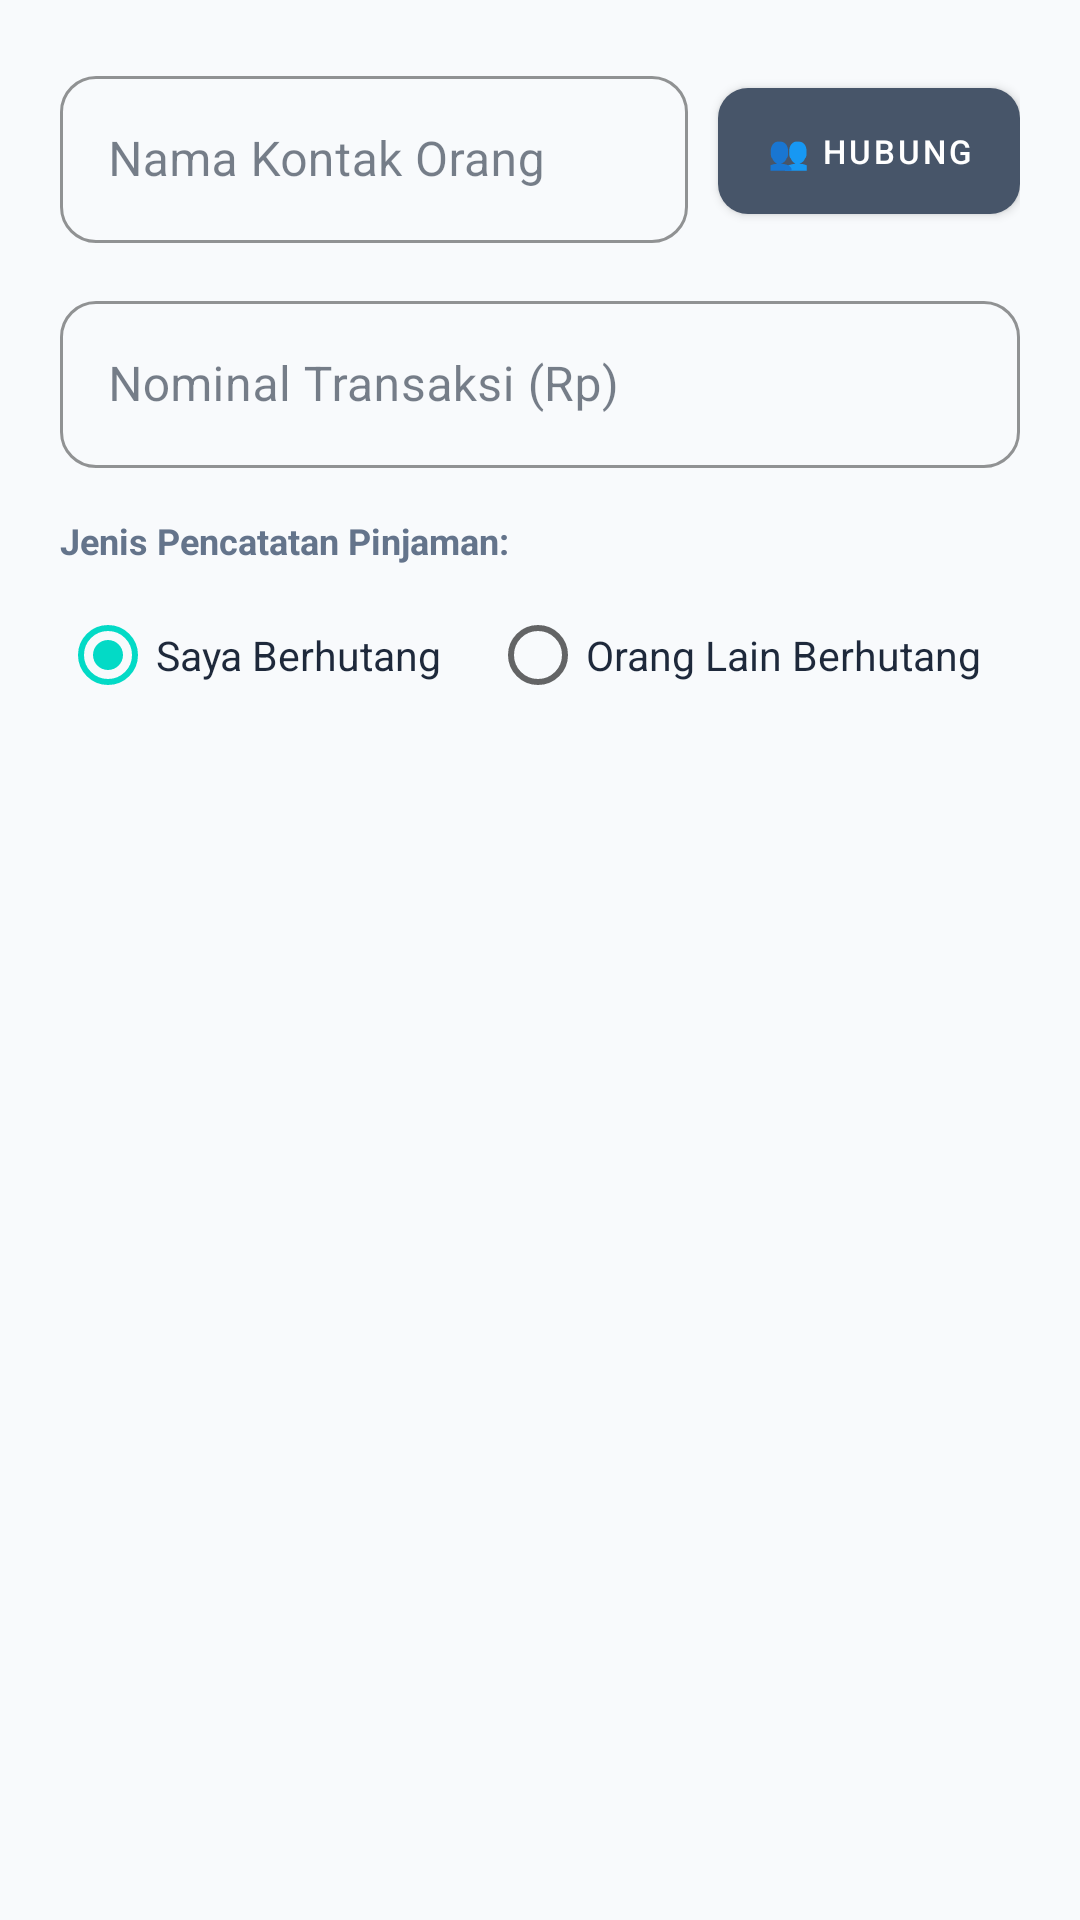

Android layout source for this screen:
<!-- AndroidManifest.xml: application theme Theme.SmartFinance -->
<!-- res/layout/dialog_add_debt_premium.xml -->
<?xml version="1.0" encoding="utf-8"?>
<ScrollView xmlns:android="http://schemas.android.com/apk/res/android"
    xmlns:app="http://schemas.android.com/apk/res-auto"
    android:layout_width="match_parent"
    android:layout_height="wrap_content">

    <LinearLayout
        android:orientation="vertical"
        android:layout_width="match_parent"
        android:layout_height="wrap_content"
        android:padding="20dp">

        <LinearLayout
            android:orientation="horizontal"
            android:layout_width="match_parent"
            android:layout_height="wrap_content"
            android:gravity="center_vertical">

            <com.google.android.material.textfield.TextInputLayout
                android:id="@+id/tilPremiumName"
                style="@style/Widget.MaterialComponents.TextInputLayout.OutlinedBox"
                android:layout_width="0dp"
                android:layout_height="wrap_content"
                android:layout_weight="1"
                android:layout_marginEnd="10dp"
                android:hint="Nama Kontak Orang"
                app:boxStrokeColor="#0D9488"
                app:boxCornerRadiusTopStart="12dp"
                app:boxCornerRadiusTopEnd="12dp"
                app:boxCornerRadiusBottomStart="12dp"
                app:boxCornerRadiusBottomEnd="12dp">
                <com.google.android.material.textfield.TextInputEditText
                    android:id="@+id/etPremiumName"
                    android:layout_width="match_parent"
                    android:layout_height="wrap_content"
                    android:textColor="#1E293B"
                    android:inputType="textCapCharacters" />
            </com.google.android.material.textfield.TextInputLayout>

            <com.google.android.material.button.MaterialButton
                android:id="@+id/btnPremiumPickContact"
                android:layout_width="wrap_content"
                android:layout_height="54dp"
                android:text="👥 HUBUNG"
                android:textSize="11sp"
                app:cornerRadius="10dp"
                app:backgroundTint="#475569"
                android:textColor="#FFFFFF" />
        </LinearLayout>

        <com.google.android.material.textfield.TextInputLayout
            android:id="@+id/tilPremiumAmount"
            style="@style/Widget.MaterialComponents.TextInputLayout.OutlinedBox"
            android:layout_width="match_parent"
            android:layout_height="wrap_content"
            android:layout_marginTop="14dp"
            android:hint="Nominal Transaksi (Rp)"
            app:boxStrokeColor="#0D9488"
            app:boxCornerRadiusTopStart="12dp"
            app:boxCornerRadiusTopEnd="12dp"
            app:boxCornerRadiusBottomStart="12dp"
            app:boxCornerRadiusBottomEnd="12dp">
            <com.google.android.material.textfield.TextInputEditText
                android:id="@+id/etPremiumAmount"
                android:layout_width="match_parent"
                android:layout_height="wrap_content"
                android:inputType="number"
                android:textColor="#1E293B" />
        </com.google.android.material.textfield.TextInputLayout>

        <TextView
            android:layout_width="wrap_content"
            android:layout_height="wrap_content"
            android:text="Jenis Pencatatan Pinjaman:"
            android:textSize="12sp"
            android:textColor="#64748B"
            android:textStyle="bold"
            android:layout_marginTop="16dp"
            android:layout_marginBottom="6dp" />

        <RadioGroup
            android:id="@+id/rgPremiumType"
            android:orientation="horizontal"
            android:layout_width="match_parent"
            android:layout_height="wrap_content"
            android:layout_marginBottom="10dp">
            <RadioButton
                android:id="@+id/rbPremiumDebt"
                android:layout_width="wrap_content"
                android:layout_height="wrap_content"
                android:text="Saya Berhutang"
                android:textSize="13.5sp"
                android:textColor="#1E293B"
                android:checked="true" />
            <RadioButton
                android:id="@+id/rbPremiumReceivable"
                android:layout_width="wrap_content"
                android:layout_height="wrap_content"
                android:layout_marginStart="16dp"
                android:text="Orang Lain Berhutang"
                android:textSize="13.5sp"
                android:textColor="#1E293B" />
        </RadioGroup>
    </LinearLayout>
</ScrollView>
<!-- resources referenced by this layout -->
<resources>
  <style name="Theme.SmartFinance" parent="Theme.MaterialComponents.DayNight.NoActionBar">
          <item name="colorPrimary">@color/primary</item>
          <item name="colorPrimaryVariant">@color/primary_dark</item>
          <item name="android:colorBackground">@color/background_color</item>
          <item name="colorOnSurface">@color/text_primary</item>
          <item name="cardViewStyle">@style/Widget.SmartFinance.CardView</item>
      </style>
  <color name="primary">#0D9488</color>
  <color name="primary_dark">#0F766E</color>
  <color name="background_color">#F8FAFC</color>
  <color name="text_primary">#1E293B</color>
  <style name="Widget.SmartFinance.CardView" parent="Widget.MaterialComponents.CardView">
          <item name="cardElevation">2dp</item>
          <item name="cardCornerRadius">16dp</item>
          <item name="cardBackgroundColor">@color/surface_white</item>
      </style>
  <color name="surface_white">#FFFFFF</color>
</resources>
